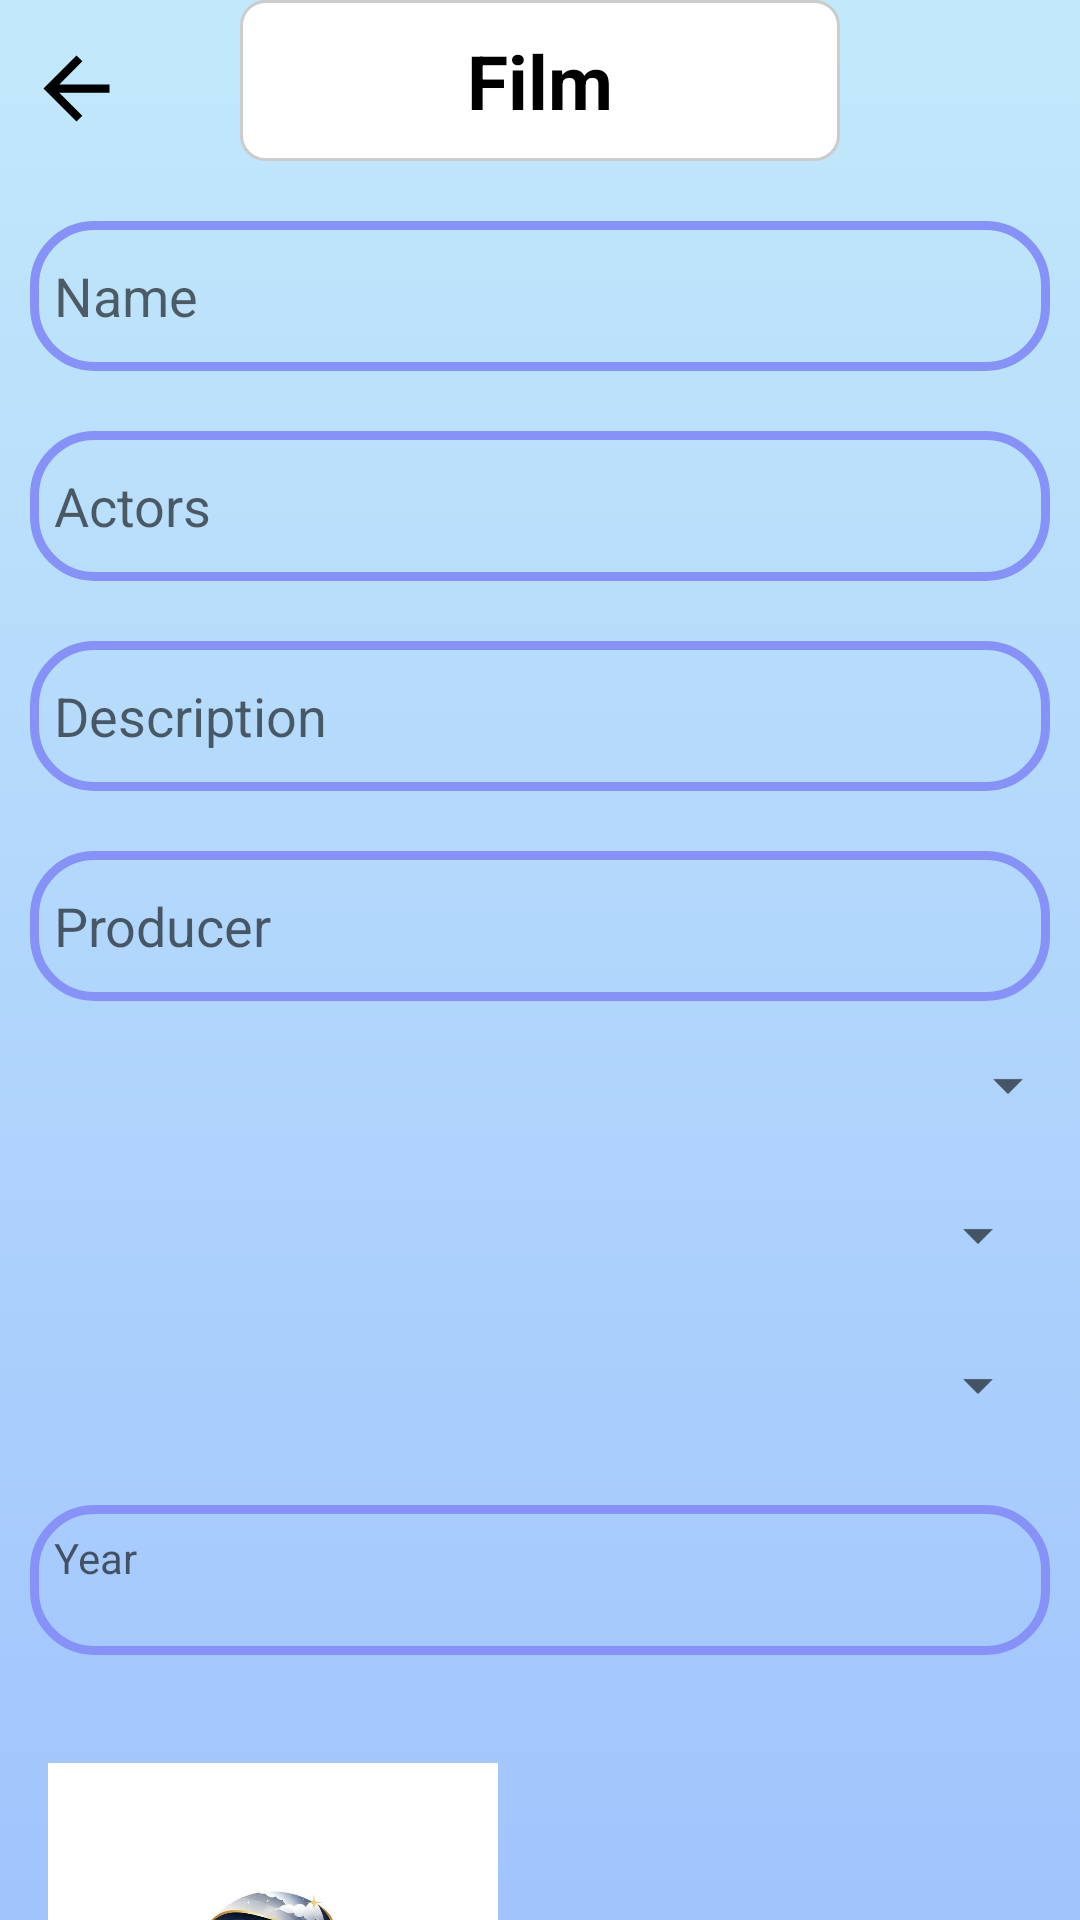

The Android layout XML behind this screen, and the referenced resources:
<!-- AndroidManifest.xml: application theme Theme.ProjectFilm -->
<!-- res/layout/activity_add_film.xml -->
<?xml version="1.0" encoding="utf-8"?>
<androidx.constraintlayout.widget.ConstraintLayout xmlns:android="http://schemas.android.com/apk/res/android"
    xmlns:app="http://schemas.android.com/apk/res-auto"
    xmlns:tools="http://schemas.android.com/tools"
    android:id="@+id/main"
    android:layout_width="match_parent"
    android:layout_height="match_parent"
    android:background="@drawable/gradient_background_1"
    tools:context=".ui.admin.movie.AddFilm">

    <ImageView
        android:id="@+id/btn_back"
        android:layout_width="33dp"
        android:layout_height="35dp"
        android:layout_marginTop="12dp"

        android:src="@drawable/ic_back_arrow"
        app:layout_constraintEnd_toStartOf="@+id/linearLayout"
        app:layout_constraintHorizontal_bias="0.192"
        app:layout_constraintStart_toStartOf="parent"
        app:layout_constraintTop_toTopOf="parent" />

    <LinearLayout
        android:id="@+id/linearLayout"
        android:layout_width="200dp"
        android:gravity="center"
        android:layout_height="wrap_content"
        android:background="@drawable/rounded_bg"
        android:orientation="horizontal"
        android:padding="10dp"
        app:layout_constraintEnd_toEndOf="parent"
        app:layout_constraintStart_toStartOf="parent"
        app:layout_constraintTop_toTopOf="parent">

        <TextView
            android:layout_width="wrap_content"
            android:layout_height="wrap_content"
            android:text="Film"
            android:textColor="@color/black"
            android:textSize="25dp"
            android:textStyle="bold" />
    </LinearLayout>

    <EditText
        android:id="@+id/editText"
        android:hint="Name"
        android:layout_width="match_parent"
        android:layout_height="50dp" android:layout_marginTop="20dp"
        android:background="@drawable/custom_edittext"
        android:drawablePadding="8dp"
        android:layout_marginStart="10dp"
        android:layout_marginEnd="10dp"
        android:ems="10"
        android:padding="8dp" android:textColor="@color/black"
        android:textColorHighlight="@color/cardview_dark_background"
        app:layout_constraintTop_toBottomOf="@+id/linearLayout" />

    <EditText
        android:id="@+id/editText0"
        android:layout_width="match_parent"
        android:layout_height="50dp" android:layout_marginTop="20dp"
        android:background="@drawable/custom_edittext"
        android:drawablePadding="8dp"
        android:layout_marginStart="10dp"
        android:layout_marginEnd="10dp"
        android:ems="10"
        android:padding="8dp" android:textColor="@color/black"
        android:textColorHighlight="@color/cardview_dark_background"
        android:hint="Actors"
        app:layout_constraintTop_toBottomOf="@+id/editText" />

    <EditText
        android:id="@+id/editText2"
        android:layout_width="match_parent"
        android:layout_height="50dp" android:layout_marginTop="20dp"
        android:background="@drawable/custom_edittext"
        android:drawablePadding="8dp"
        android:layout_marginStart="10dp"
        android:layout_marginEnd="10dp"
        android:ems="10"
        android:padding="8dp" android:textColor="@color/black"
        android:textColorHighlight="@color/cardview_dark_background"
        android:hint="Description"
        app:layout_constraintTop_toBottomOf="@+id/editText0" />

    <Spinner
        android:id="@+id/editText3"
        android:layout_width="match_parent"
        android:layout_height="40dp"
        android:layout_marginTop="10dp"
        android:hint="genre"
        android:layout_marginStart="10dp"
        android:layout_marginEnd="10dp"
        app:layout_constraintStart_toStartOf="parent"
        app:layout_constraintTop_toBottomOf="@+id/spinnerGenre" />

    <EditText
        android:id="@+id/editText6"
        android:layout_width="match_parent"
        android:layout_height="50dp" android:layout_marginTop="20dp"
        android:background="@drawable/custom_edittext"
        android:drawablePadding="8dp"
        android:layout_marginStart="10dp"
        android:layout_marginEnd="10dp"
        android:ems="10"
        android:padding="8dp" android:textColor="@color/black"
        android:textColorHighlight="@color/cardview_dark_background"
        android:hint="Producer"
        app:layout_constraintTop_toBottomOf="@+id/editText2" />

    <Spinner
        android:id="@+id/spinnerGenre"
        android:layout_width="match_parent"
        android:layout_height="40dp"
        android:layout_centerInParent="true"
        android:layout_marginStart="10dp"
        android:layout_marginTop="8dp"
        app:layout_constraintStart_toStartOf="parent"
        app:layout_constraintTop_toBottomOf="@+id/editText6" />

    <Spinner
        android:id="@+id/spinnerCountries"
        android:layout_width="match_parent"
        android:layout_height="40dp"
        android:layout_centerInParent="true"
        android:layout_marginTop="10dp"
        android:layout_marginStart="10dp"
        android:layout_marginEnd="10dp"
        app:layout_constraintStart_toStartOf="parent"
        app:layout_constraintTop_toBottomOf="@+id/editText3" />

    <TextView
        android:id="@+id/year"
        android:layout_width="match_parent"
        android:layout_height="50dp" android:layout_marginTop="20dp"
        android:background="@drawable/custom_edittext"
        android:drawablePadding="8dp"
        android:layout_marginStart="10dp"
        android:layout_marginEnd="10dp"
        android:ems="10"
        android:padding="8dp" android:textColor="@color/black"
        android:textColorHighlight="@color/cardview_dark_background"
        android:hint="Year"
        app:layout_constraintTop_toBottomOf="@+id/spinnerCountries" />

    <ImageView
        android:id="@+id/imageView"
        android:layout_width="150dp"
        android:layout_height="150dp"
        android:layout_marginStart="16dp"
        android:layout_marginTop="36dp"
        android:src="@drawable/logo"
        app:layout_constraintStart_toStartOf="parent"
        app:layout_constraintTop_toBottomOf="@+id/year" />

    <androidx.appcompat.widget.AppCompatButton
        android:id="@+id/btn_add"
        android:layout_width="wrap_content"
        android:layout_height="wrap_content"
        android:layout_marginTop="88dp"
        android:text="add"
        app:layout_constraintEnd_toEndOf="parent"
        app:layout_constraintHorizontal_bias="0.687"
        app:layout_constraintStart_toEndOf="@+id/imageView"
        app:layout_constraintTop_toBottomOf="@+id/year" />
</androidx.constraintlayout.widget.ConstraintLayout>
<!-- resources referenced by this layout -->
<resources>
  <color name="black">#FF000000</color>
  <!-- drawable custom_edittext (drawable) -->
  <?xml version="1.0" encoding="utf-8"?>
  <shape xmlns:android="http://schemas.android.com/apk/res/android"
      android:shape="rectangle">
  
      <stroke
          android:width="3dp"
          android:color="@color/purple"/>
      <corners android:radius="20dp"/>
  </shape>
  <!-- drawable gradient_background_1 (drawable) -->
  <?xml version="1.0" encoding="utf-8"?>
  <selector xmlns:android="http://schemas.android.com/apk/res/android">
      <item>
          <shape>
              <gradient android:angle="90"
                  android:startColor="#a1c4fd"
                  android:endColor="#c2e9fb" />
          </shape>
      </item>
  </selector>
  <!-- drawable ic_back_arrow (drawable) -->
  <vector xmlns:android="http://schemas.android.com/apk/res/android"
      android:width="24dp"
      android:height="24dp"
      android:viewportWidth="24.0"
      android:viewportHeight="24.0">
      <path
          android:fillColor="#000000"
          android:pathData="M20,11H7.83l5.59-5.59L12,4l-8,8 8,8 1.41-1.41L7.83,13H20v-2z"/>
  </vector>
  <!-- drawable logo: png bitmap (drawable, 270673 bytes) -->
  <!-- drawable rounded_bg (drawable) -->
  <?xml version="1.0" encoding="utf-8"?>
  <shape xmlns:android="http://schemas.android.com/apk/res/android"
      android:shape="rectangle">
      <corners android:radius="8dp"/>
      <stroke android:width="1dp" android:color="#CCCCCC"/>
      <solid android:color="@android:color/white"/>
  </shape>
  <style name="Theme.ProjectFilm" parent="Theme.MaterialComponents.DayNight.DarkActionBar">
          
          <item name="colorPrimary">@color/purple_500</item>
          <item name="colorPrimaryVariant">@color/purple_700</item>
          <item name="colorOnPrimary">@color/white</item>
  
          
          <item name="colorSecondary">@color/teal_200</item>
          <item name="colorSecondaryVariant">@color/teal_700</item>
          <item name="colorOnSecondary">@color/black</item>
  
          
          <item name="android:statusBarColor">?attr/colorPrimaryVariant</item>
          <item name="android:windowBackground">@android:color/black</item>
  
          
          <item name="materialButtonStyle">@style/WhiteButtonStyle</item>
      </style>
  <color name="purple">#8692f7</color>
  <color name="purple_500">#FF6200EE</color>
  <color name="purple_700">#FF3700B3</color>
  <color name="white">#FFFFFFFF</color>
  <color name="teal_200">#FF03DAC5</color>
  <color name="teal_700">#FF018786</color>
  <style name="WhiteButtonStyle" parent="Widget.MaterialComponents.Button">
          <item name="backgroundTint">@android:color/white</item>
          <item name="android:textColor">@android:color/black</item>
      </style>
</resources>
